Dataset: train (GitHub, AbulHasnatHridoy/Fungal-Diseases-of-tea-leaves). Classes: healthy, heliopeltis, red rust, red spider, sunlight scorching, thrips.

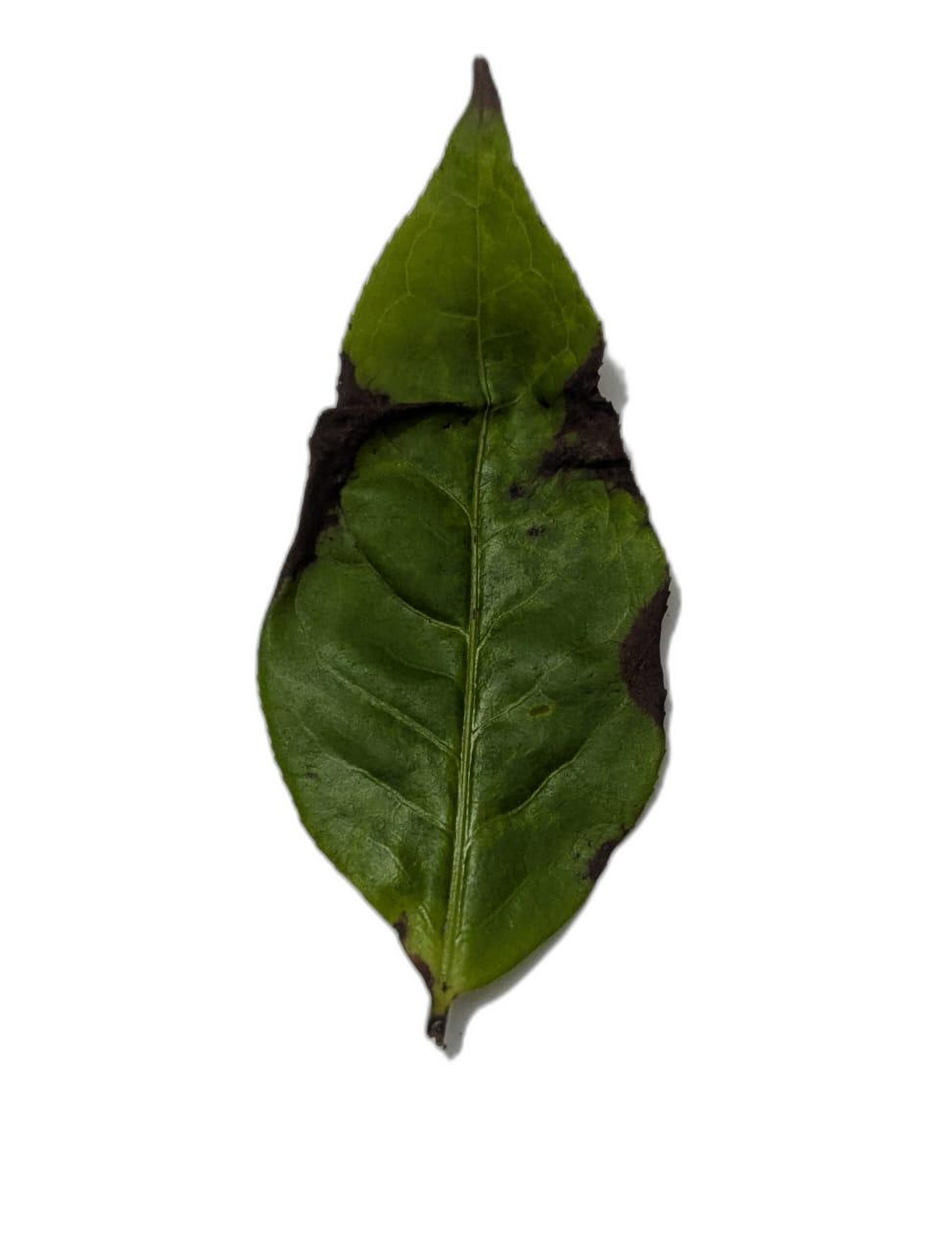
Label: sunlight scorching

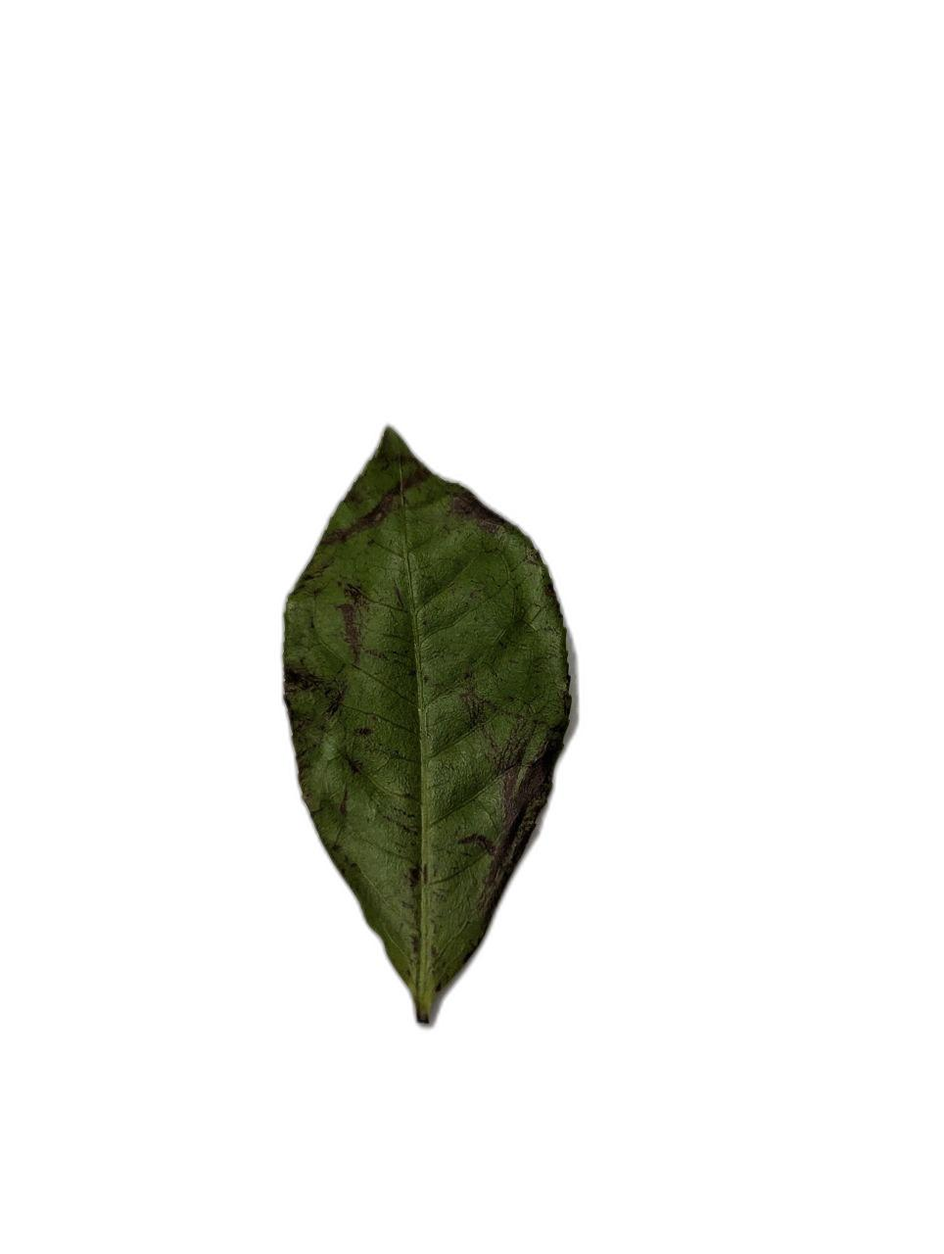
Label: sunlight scorching

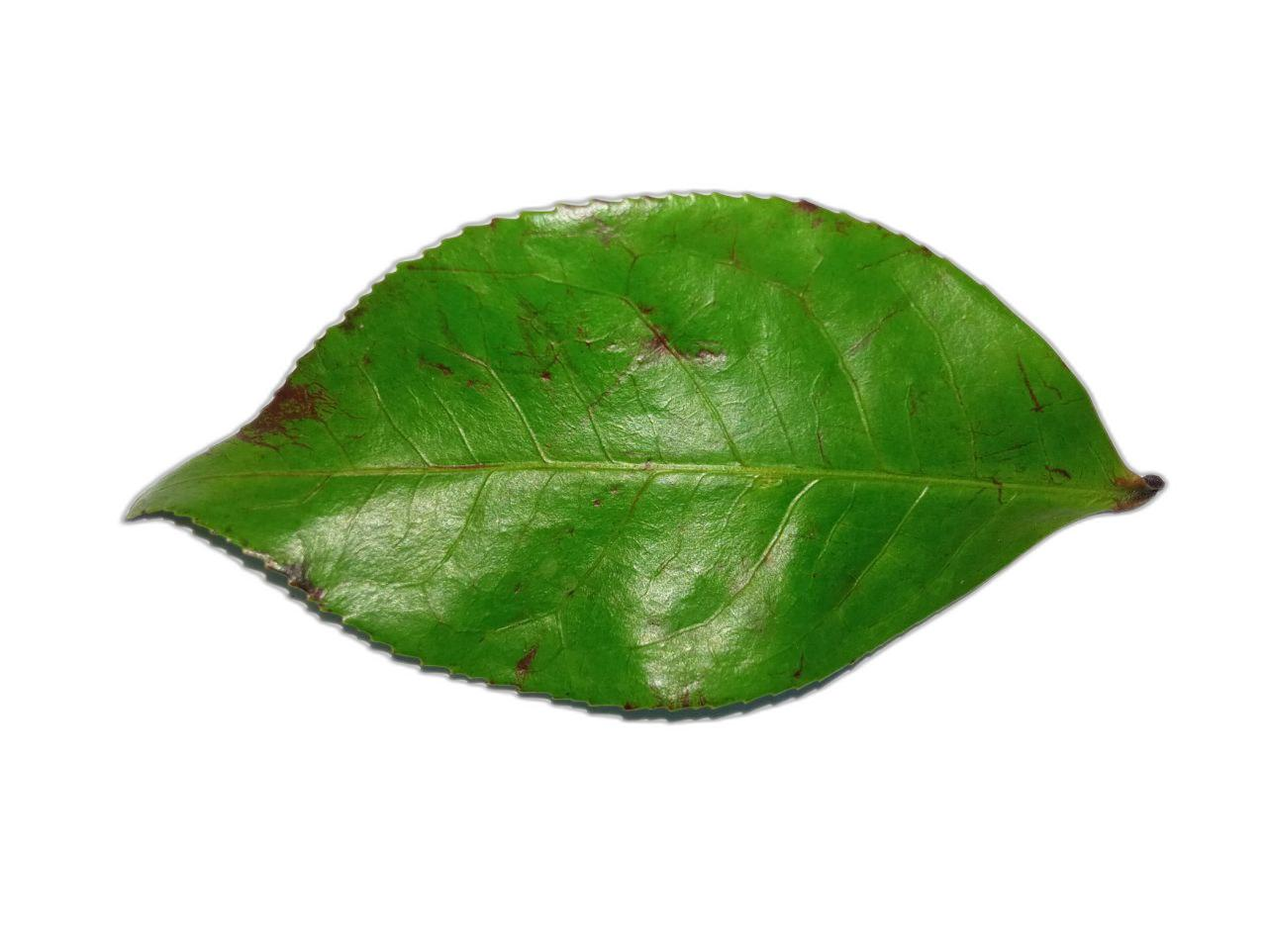
Label: red spider

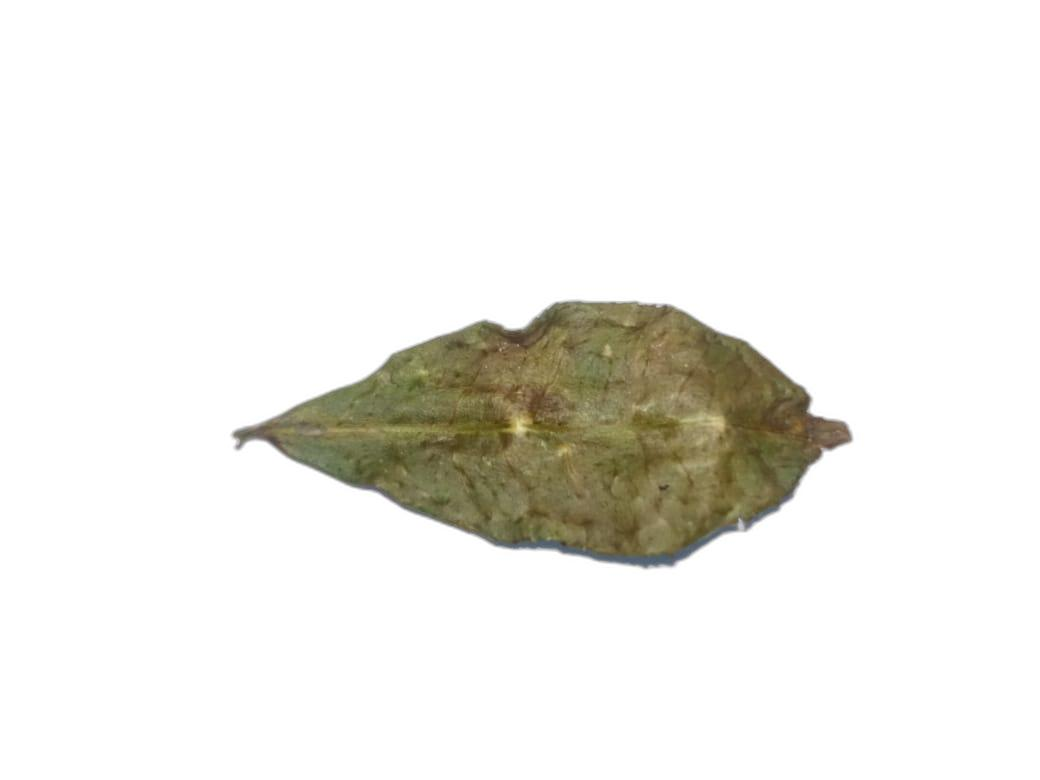
Label: sunlight scorching

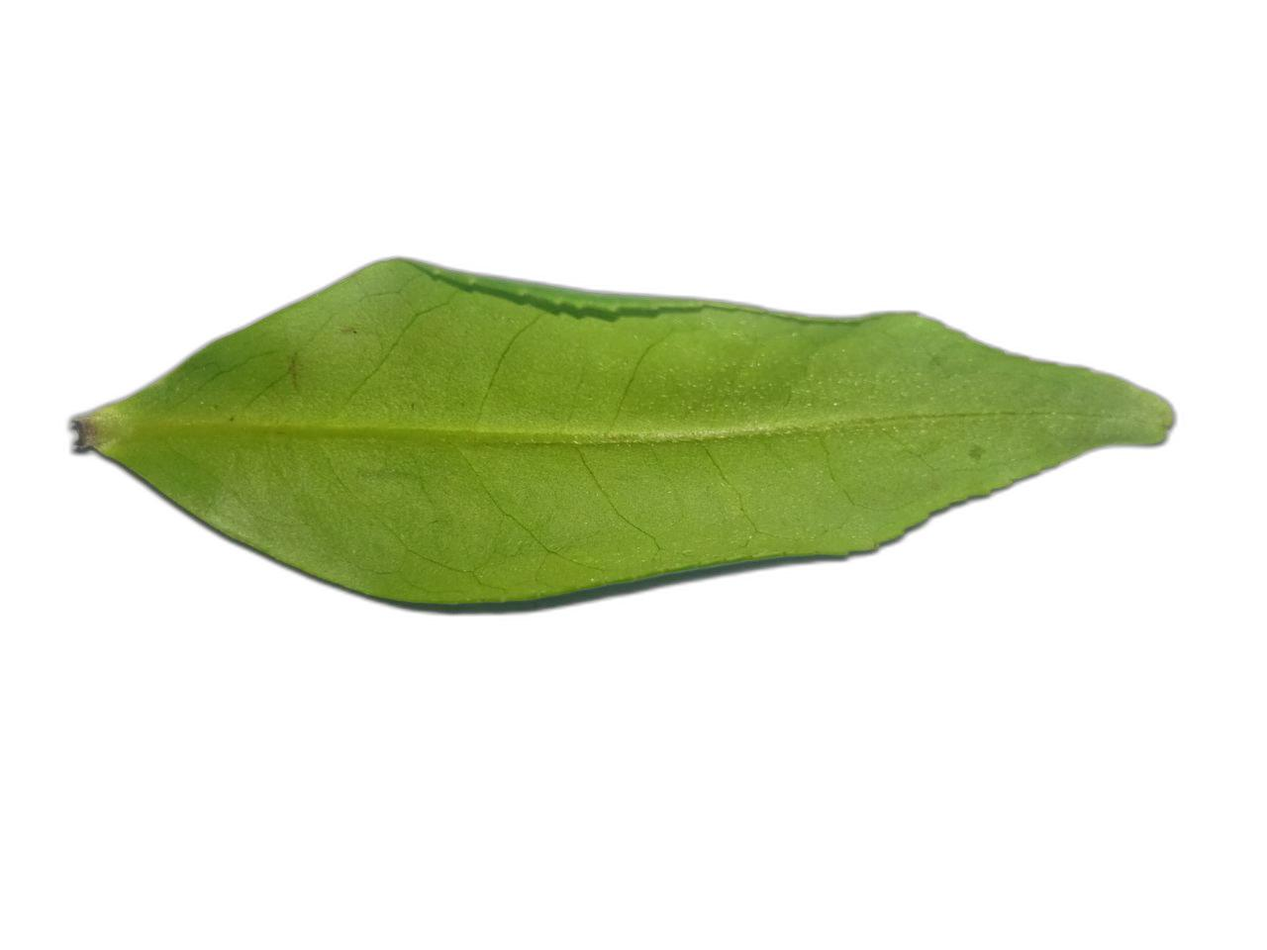
Label: healthy

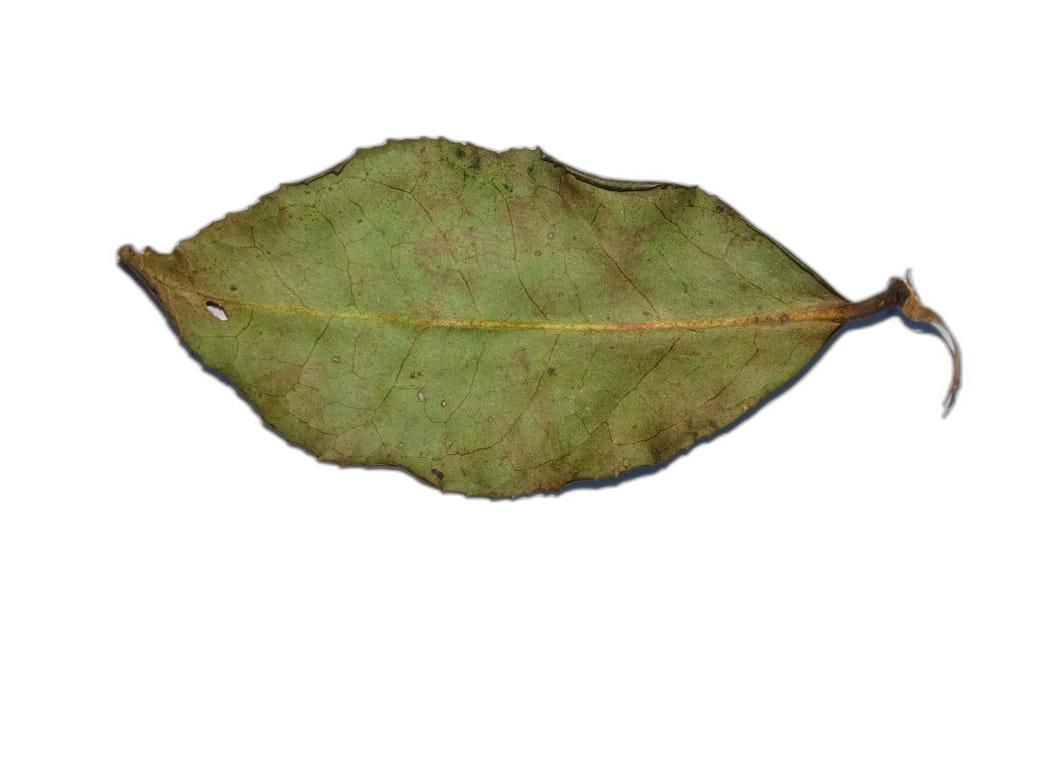
Label: heliopeltis
